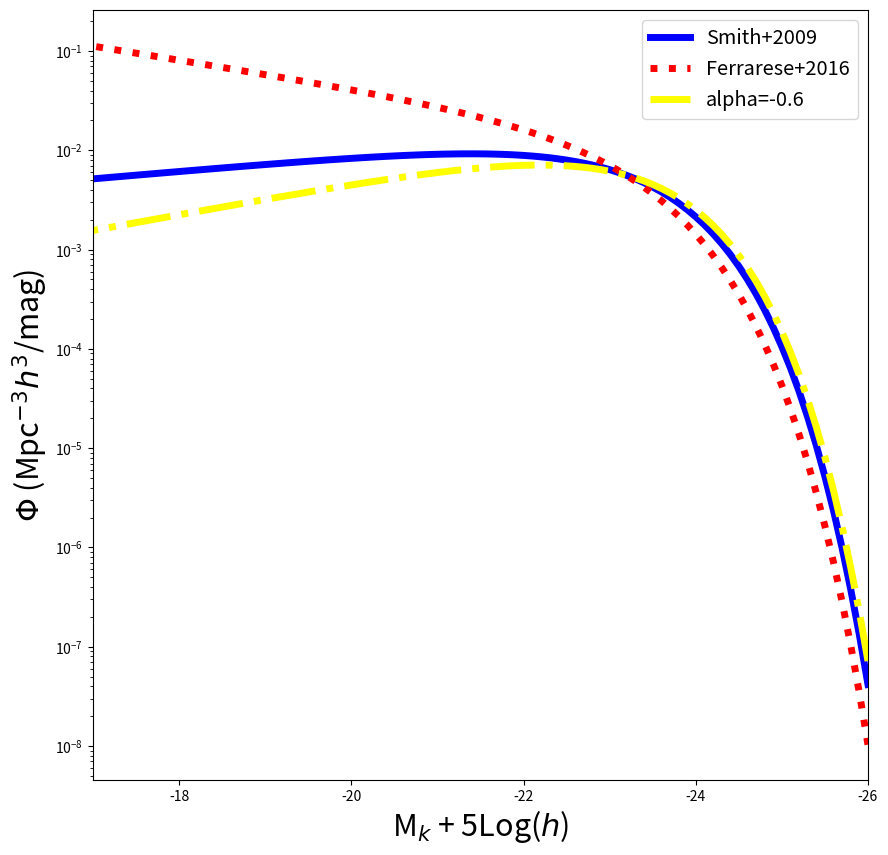

Python code for this plot:


# ASTR 400 B 
# In Class Lab 2

# Import Modules 
import numpy as np
import matplotlib
import matplotlib.pyplot as plt
from scipy.integrate import quad # For integration
# Documentation and examples for quad : 
# https://docs.scipy.org/doc/scipy/reference/generated/scipy.integrate.quad.html
# https://www.tutorialspoint.com/scipy/scipy_integrate.htm


# ## Part A:  Schechter Fxn
# 
# The galaxy luminosity function in the nearby universe is well described by a Schechter Function:
# 
# \begin{equation}
# \Phi(M)dM = ( 0.4 \, ln10 ) \, \phi_\ast \, 10^{0.4(M_\ast - M)(\alpha +1)} e^{-10^{0.4(M_\ast - M)}} dM
# \end{equation}
# 
# With the following parameters from Smith+2009 for Field Galaxies in SDSS at z$\sim$0.1 in the Kband:
# 
# 
#  $\phi_\ast$ =1.66 $  \times 10^{-2}$  $h^3$ Mpc$^{-3}$
# 
#  $\alpha$ =  -0.81 
# 
# 
#   M$_\ast$ =  M$_k^\ast$= -23.19  - 5*log($h$)
#   
#  $h$ = the Hubble constant in units of 100 km/s/Mpc . At z=0 this is 0.7. 
# But we are going to se $h$=1 here. Units will then be in "comoving" coordinates.
#   
#   This function is defined for you below:



def schechter_M(m,phi_star=0.0166,m_star=-23.19,alpha=-0.81):
    """ Function that computes the Schechter Luminosity Function for a given magnitude, 
    assuming default parameters for field galaxies in SDSS at z~0.1 in the Kband (Smith+2009)
    
    Inputs
        m : an array of floats
            an array of Kband magnitudes  (assumes -5*log(h) implicitly)
        phi_star:  float
            normalization of Schechter fxn (h^3 Mpc^-3)
        m_star:  float 
            knee of the Schechter fxn (K-band magnitude, assumes -5*log(h) implicitly)
        alpha:  float
            faint end slope of the Schechter fxn
    
    Output:
        schechterM: float
            number density of galaxies (comoving units) at the given magnitude m - 5*log(h)
            

    """

# You should divide up long functions instead of writing them out as one long set
    a = 0.4*np.log(10)*phi_star # Grouping all constants together
    b = 10**(0.4*(m_star-m)*(alpha+1.0)) # The Power Law, controlling the faint end slope
    c = np.exp(-10**(0.4*(m_star-m))) # The Exponential controlling the high mass end behavior
    schechterM = a*b*c # schechter function for the given magnitude
# i.e. don't do the below
#    return 0.4*np.log(10)*phistar*10**(0.4*(Mstar - M)*(alpha +1.0))*np.exp(-10**(0.4*(Mstar - M)))

    return schechterM


# # Q1 
# 
# Utilizing the defined function, plot the Schechter Function using the above parameter values over a magnitude range of -17 to -26. 
# Try to reproduce the black solid line in Smith+2009 MNRAS 397,868 [UKIDSS Survey] Figure below.
# 
# 
# ![Smith](./Smith09.png)



# # Q2 
# 
# Galaxies in the Virgo Cluster have different parameters, like $\alpha$=-1.35  (Ferrarese+2016 ApJ 824).
# 
# Overplot the Schechter Function with this new value of $\alpha$.  
# 
# Try a smaller value of $\alpha = -0.6$.
# 
# How does the function change?  What does this mean? 
# 




# Create an array to store Kband Magnitudes from -26 to -17





# Plot the Schechter Function

fig = plt.figure(figsize=(10,10))  # sets the scale of the figure
ax = plt.subplot(111) 

# Plot the default values (y axis log)
# ADD HERE
mK = np.arange(-26,-16.9,0.1)
ax.semilogy(mK,schechter_M(mK),color='blue',linewidth=5,label='Smith+2009')
# Q2 solutions: change alpha
# ADD HERE
#With the alpha -1.35 from Ferrarese+2016)
ax.semilogy(mK,schechter_M(mK,alpha=-1.35),color='red',linewidth=5,linestyle=':',label='Ferrarese+2016')
#Now try alpha=-0.6
ax.semilogy(mK,schechter_M(mK,alpha=-0.6),color='yellow',linewidth=5,linestyle='-.',label='alpha=-0.6')

# Add labels
plt.xlabel(r'M$_k$ + 5Log($h$)', fontsize=22)
plt.ylabel(r'$\Phi$ (Mpc$^{-3}h^3$/mag)', fontsize=22)

#set axis limits
plt.xlim(-17,-26)

#adjust tick label font size
label_size = 22
matplotlib.rcParams['xtick.labelsize'] = label_size 
matplotlib.rcParams['ytick.labelsize'] = label_size

# add a legend with some customizations.
legend = ax.legend(loc='upper right',fontsize='x-large')
plt.show()
# Save to a file
#plt.savefig('Schechter_M.png')




# # Q3
# 
# Build a function to compute the Schechter Function in terms of luminosity.
# 
# Use `quad` to numerically integrate the function to compute the fraction of the luminosity that lies above L* in the following three cases:  
# 
# $\alpha$=-0.7 (default), $\alpha$=-0.6, $\alpha$=1.85. 
# 
# 
# Schecheter Function $\Phi(L) = \frac{n_\ast}{L_\ast} (\frac{L}{L_\ast})  ^{\alpha}  e^{-L/L_\ast}$
# 
# $n_\ast$ = 0.008  $h^3$ Mpc$^{-3}$
# 
# $L_\star = 1.4 \times 10^{10} L_\odot$
def schechter_L(lum,n_star=8e-3,l_star=1.4e10,alpha=-0.7):
    '''This function implememnts the Schecter function in luminosity
    the default values are from Spark and Gallagher
    
    Input:
        lum: array of floats (array of luminosities in Lsun)
        
            n_star: normalization of the schecter function in (h^3 Mpc^-3)
            
            l_star: characterisitic luminosity of the schecter knee in Lsun
            
            alpha: float, the faint slope
            
    Returns:
    
        schecter_l: float
        number density of galaxies for a given luminosity (h^3/Mpc^-3/Lsun) '''

    a = (lum/l_star)**alpha
    b = np.exp(-lum/l_star)
    schechter_l = n_star/l_star*a*b
    return schechter_l






# Understanding lambda functions
# Short cut -- defines and evaluates a function in one line ! 

# lambda says that a function follows, where the variables are a and b, and the function to be evaluated is a*b
x = lambda a, b : a * b
print(x(5, 6))





# Example Usage of quad and lambda

print(quad(np.sin, 0, np.pi))


f = lambda x: np.sin(x)
print(quad(f, 0, np.pi))
# first element quad is the integral, second element is the error


def ex(x):
    return np.sin(x) 

print(quad(lambda x: ex(x), 0, np.pi))

#What fraction of the luminosity that lies above L*
#Alpha =-0.7
l_upper = quad(lambda l: l*schechter_L(l), 1.4e10, 1e14)
print("l_upper: ", l_upper)

total_luminosity=quad(lambda l: l*schechter_L(l), 0.1, 1e14)
print("The flux ratio (>L*)/L_total: ", np.round(l_upper[0]/total_luminosity[0], 3))

#Alpha =-1
l_upper_1 = quad(lambda l: l*schechter_L(l,alpha=-1), 1.4e10, 1e14)
print("l_upper: ", l_upper_1)
total_luminosity=quad(lambda l: l*schechter_L(l,alpha=-1.0), 0.1, 1e14)
print("The flux ratio (>L*)/L_total alpha=-1: ", np.round(l_upper_1[0]/total_luminosity[0], 3))

#Alpha =-1.85
l_upper_2 = quad(lambda l: l*schechter_L(l,alpha=-1.85), 1.4e10, 1e14)
print("l_upper: ", l_upper_2)
total_luminosity=quad(lambda l: l*schechter_L(l,alpha=-1.85), 0.1, 1e14)
print("The flux ratio (>L*)/L_total alpha=-1.85: ", np.round(l_upper_2[0]/total_luminosity[0], 3))


# ## Part B: IMF 
# 
# Create a function called `Salpeter` that defines the Salpeter IMF: 
# 
# \begin{equation}
# \xi(M) = \xi_0 (M/M_\odot)^{-\alpha}
# \end{equation}

def salpeter(M,alpha=2.35,m_min=0.1,m_max=120):
    '''This function implements the Salpeter IMF. the function is normalized such that it returns the
    fraction of stars expected at the given range of masses M (assuming stars in the range of mass m_min to m_max).
        sigma(M)=sigma_0*(M/M_sol)**(-alpha)
        
    Inputs:
        M: an array of floats
        the masses in solar masses
        
        alpha: the exoponent of the salpeter (float)
        
        m_min: the minimum star mass in solar masses (float)
        
        m_max: the maximum star mass in solar masses (float)
        
    returns:
        normalized_salpeter: (float) the normalized fraction of stars at a given mass'''
    
    #Find the normalization factor
    norm = 1/(quad(lambda M: M**(-alpha),m_min,m_max)[0])
    norm_salpeter = norm*M**(-alpha) #make the fraction
    return norm_salpeter
# 
# $\alpha = 2.35$
# The function should take as input an array of stellar masses, M. 
# You will need to determine the normalization, $\xi_0$, by integrating this equation over mass from 0.1 to 120 M$_\odot$
# and setting the value to 1.  The function should then return $\xi(M)$, which will now represent the fractional number of stars. 
# 
# Integration:
# 
# `quad(lambda x:  fxn(x),xmin,xmax)`
# 
# quad returns an array with 2 values. you want the first value. 
# Note I've used a "lambda" expression.   Python's lambda expressions allow a 
# function to be created and passed around all in one line of code







# ## Q1: 
# Double Check: if you integrate your function from 0.1 to 120 you should return 1.0 
# 
test = quad(lambda m: salpeter(m), 0.1,120)[0]
print("salpeter test: ", test)

# ## Q2: 
# Integrate your normalized function to compute the fraction of stars with stellar masses greater than the sun and less 
# than 120 M$_\odot$.

frac_sun = quad(lambda m: salpeter(m), 1.0,120.0)[0]
print("salpeter greater than sun: ", np.round(frac_sun,3))
#cluster with 5000 stars
print(5000*np.round(frac_sun,3))

# ## Q3:
# 
# How might you modify the above to return the fraction of MASS ? instead of fraction of the total numbers of stars.

def salpeter_mass(M,alpha=2.35,m_min=0.1,m_max=120):
    '''This function implements the Salpeter IMF. the function is normalized such that it returns the
    fraction of mass expected at the given range of masses M (assuming stars in the range of mass m_min to m_max).
        sigma(M)=sigma_0*M*(M/M_sol)**(-alpha)
        
    Inputs:
        M: an array of floats
        the masses in solar masses
        
        alpha: the exoponent of the salpeter (float)
        
        m_min: the minimum star mass in solar masses (float)
        
        m_max: the maximum star mass in solar masses (float)
        
    returns:
        normalized_salpeter: (float) the normalized fraction of mss over a given mass range'''
    
    #Find the normalization factor
    norm = 1/(quad(lambda m: m*m**(-alpha),m_min,m_max)[0])
    
    norm_salpeter = norm*M*M**(-alpha) #Normalized salpeter
    return norm_salpeter

#Fraction of mass in stars that are more massive than the sun
frac_2 = quad(lambda m: salpeter_mass(m), 1.0,120.0)[0]
print("Mass fraction of stars more massive than the sun: ", np.round(frac_2,3))
#Say a 100 sol mass cluster
print(100*np.round(frac_2,3))










